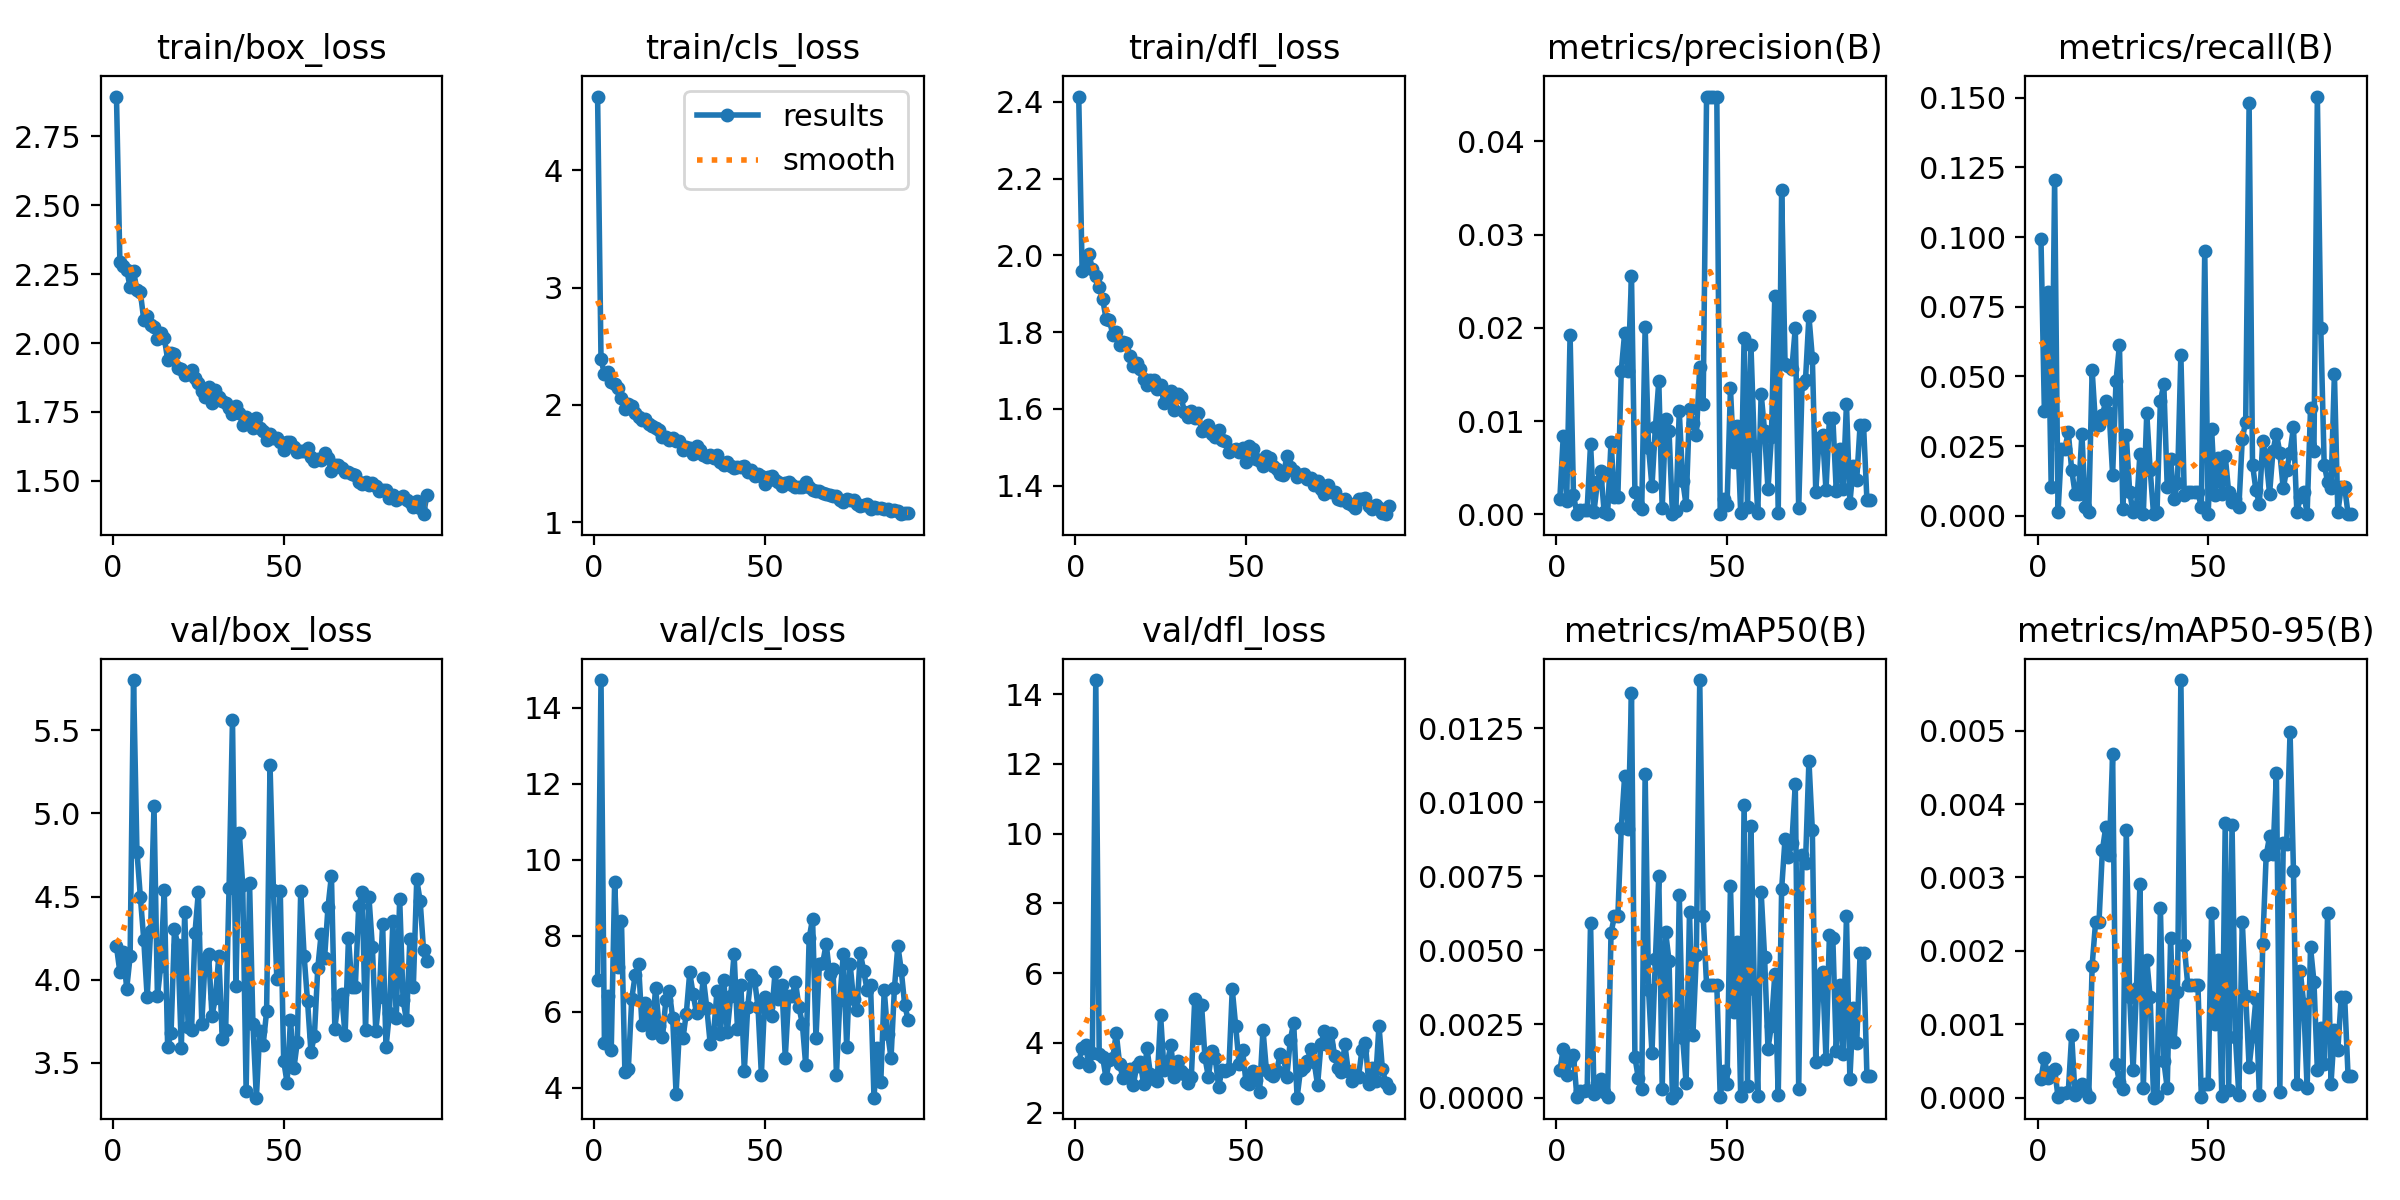

Data behind this chart, as committed beside it:
epoch, train/box_loss, train/cls_loss, train/dfl_loss, metrics/precision(B), metrics/recall(B), metrics/mAP50(B), metrics/mAP50-95(B), val/box_loss, val/cls_loss, val/dfl_loss, lr/pg0, lr/pg1, lr/pg2
1, 2.895, 4.627, 2.414, 0.00168, 0.09945, 0.00093, 0.00025, 4.2, 6.824, 3.453, 0.00054, 0.00054, 0.00054
2, 2.294, 2.391, 1.961, 0.00838, 0.03745, 0.00166, 0.00054, 4.045, 14.73, 3.85, 0.001098, 0.001098, 0.001098
3, 2.279, 2.262, 1.973, 0.00137, 0.08042, 0.00077, 0.00027, 4.166, 5.18, 3.95, 0.001654, 0.001654, 0.001654
4, 2.267, 2.282, 2.005, 0.01923, 0.01044, 0.00127, 0.00035, 3.946, 6.401, 3.337, 0.00199, 0.00199, 0.00199
5, 2.202, 2.198, 1.964, 0.00204, 0.1203, 0.00145, 0.00039, 4.14, 4.997, 3.71, 0.00199, 0.00199, 0.00199
6, 2.262, 2.181, 1.945, 5e-05, 0.00123, 2e-05, 1e-05, 5.803, 9.427, 14.4, 0.001987, 0.001987, 0.001987
7, 2.192, 2.14, 1.918, 0.00049, 0.02394, 0.00025, 6e-05, 4.771, 7.168, 3.672, 0.001984, 0.001984, 0.001984
8, 2.185, 2.055, 1.887, 0.00049, 0.02394, 0.00025, 6e-05, 4.498, 8.381, 3.605, 0.00198, 0.00198, 0.00198
9, 2.084, 1.964, 1.835, 0.00051, 0.03008, 0.00027, 8e-05, 4.241, 4.4, 2.998, 0.001977, 0.001977, 0.001977
10, 2.099, 2.007, 1.832, 0.00753, 0.01657, 0.00593, 0.00085, 3.893, 4.48, 3.498, 0.001974, 0.001974, 0.001974
11, 2.067, 1.99, 1.792, 0.00026, 0.00798, 0.00013, 3e-05, 4.292, 6.331, 3.571, 0.00197, 0.00197, 0.00197
12, 2.058, 1.929, 1.8, 0.00343, 0.00798, 0.00049, 0.00015, 5.045, 6.959, 4.285, 0.001967, 0.001967, 0.001967
13, 2.015, 1.895, 1.767, 0.00463, 0.02947, 0.00065, 0.00019, 3.901, 7.255, 3.384, 0.001964, 0.001964, 0.001964
14, 2.036, 1.87, 1.774, 0.0002, 0.00307, 0.0002, 9e-05, 4.085, 5.658, 2.987, 0.00196, 0.00196, 0.00196
15, 2.02, 1.881, 1.772, 4e-05, 0.00123, 2e-05, 1e-05, 4.538, 6.216, 3.221, 0.001957, 0.001957, 0.001957
16, 1.94, 1.835, 1.739, 0.00776, 0.05218, 0.00558, 0.0018, 3.593, 5.805, 3.261, 0.001954, 0.001954, 0.001954
17, 1.965, 1.82, 1.711, 0.0019, 0.03254, 0.00615, 0.00239, 3.68, 5.445, 2.801, 0.00195, 0.00195, 0.00195
18, 1.96, 1.805, 1.719, 0.0019, 0.03254, 0.00615, 0.00239, 4.303, 6.635, 3.338, 0.001947, 0.001947, 0.001947
19, 1.909, 1.788, 1.705, 0.01539, 0.03622, 0.00912, 0.00337, 4.206, 5.633, 3.46, 0.001944, 0.001944, 0.001944
20, 1.904, 1.723, 1.677, 0.01949, 0.04113, 0.0109, 0.00369, 3.587, 5.321, 2.838, 0.001941, 0.001941, 0.001941
21, 1.884, 1.726, 1.662, 0.01537, 0.03683, 0.00909, 0.00331, 4.406, 6.303, 3.863, 0.001937, 0.001937, 0.001937
22, 1.888, 1.702, 1.674, 0.02553, 0.01473, 0.01368, 0.00468, 3.717, 6.547, 3.1, 0.001934, 0.001934, 0.001934
23, 1.902, 1.719, 1.675, 0.00241, 0.0485, 0.00138, 0.00046, 3.697, 5.839, 2.96, 0.001931, 0.001931, 0.001931
24, 1.872, 1.695, 1.652, 0.00104, 0.06139, 0.00067, 0.00021, 4.279, 3.845, 2.914, 0.001927, 0.001927, 0.001927
25, 1.854, 1.695, 1.663, 0.0006, 0.00246, 0.0003, 0.00012, 4.528, 5.551, 4.791, 0.001924, 0.001924, 0.001924
26, 1.825, 1.619, 1.615, 0.02012, 0.02885, 0.01097, 0.00365, 3.734, 5.303, 3.216, 0.001921, 0.001921, 0.001921
27, 1.805, 1.639, 1.623, 0.00714, 0.00859, 0.00364, 0.00137, 4.127, 5.95, 3.451, 0.001917, 0.001917, 0.001917
28, 1.842, 1.632, 1.646, 0.00299, 0.00123, 0.00153, 0.00038, 4.154, 7.033, 3.933, 0.001914, 0.001914, 0.001914
29, 1.782, 1.58, 1.597, 0.00935, 0.00307, 0.00469, 0.0015, 3.781, 6.458, 3.028, 0.001911, 0.001911, 0.001911
30, 1.829, 1.648, 1.638, 0.01426, 0.0221, 0.0075, 0.00291, 3.892, 5.955, 3.48, 0.001908, 0.001908, 0.001908
31, 1.803, 1.613, 1.631, 0.00063, 0.00061, 0.00032, 0.00013, 4.144, 6.082, 3.199, 0.001904, 0.001904, 0.001904
32, 1.79, 1.575, 1.591, 0.01019, 0.03683, 0.00561, 0.00188, 3.646, 6.878, 3.101, 0.001901, 0.001901, 0.001901
33, 1.782, 1.556, 1.579, 0.0089, 0.01657, 0.00464, 0.00137, 3.694, 6.108, 2.861, 0.001898, 0.001898, 0.001898
34, 1.766, 1.571, 1.594, 1e-05, 0.00061, 1e-05, 0, 4.553, 5.158, 3.011, 0.001894, 0.001894, 0.001894
35, 1.744, 1.55, 1.575, 0.00036, 0.00123, 0.00018, 2e-05, 5.565, 5.427, 5.258, 0.001891, 0.001891, 0.001891
36, 1.772, 1.572, 1.59, 0.01104, 0.04113, 0.00687, 0.00259, 3.96, 6.549, 4.155, 0.001888, 0.001888, 0.001888
37, 1.745, 1.517, 1.542, 0.00362, 0.04727, 0.00202, 0.0005, 4.882, 5.42, 5.095, 0.001885, 0.001885, 0.001885
38, 1.704, 1.489, 1.545, 0.00097, 0.01044, 0.0005, 0.00013, 4.567, 6.826, 3.586, 0.001881, 0.001881, 0.001881
39, 1.73, 1.509, 1.559, 0.01129, 0.02026, 0.00628, 0.00217, 3.329, 5.467, 3.023, 0.001878, 0.001878, 0.001878
40, 1.711, 1.477, 1.534, 0.00983, 0.00614, 0.00213, 0.00076, 4.582, 6.409, 3.776, 0.001875, 0.001875, 0.001875
41, 1.692, 1.462, 1.528, 0.00845, 0.01166, 0.00482, 0.00144, 3.73, 7.527, 3.581, 0.001871, 0.001871, 0.001871
42, 1.729, 1.474, 1.545, 0.01585, 0.0577, 0.01413, 0.00569, 3.29, 5.54, 2.749, 0.001868, 0.001868, 0.001868
43, 1.693, 1.474, 1.52, 0.01182, 0.00737, 0.00616, 0.00208, 3.688, 6.692, 3.216, 0.001865, 0.001865, 0.001865
44, 1.681, 1.475, 1.517, 0.04481, 0.00859, 0.00383, 0.00154, 3.609, 4.442, 3.209, 0.001861, 0.001861, 0.001861
45, 1.648, 1.432, 1.488, 0.04481, 0.00859, 0.00383, 0.00154, 3.809, 6.132, 3.247, 0.001858, 0.001858, 0.001858
46, 1.671, 1.448, 1.493, 0.04481, 0.00859, 0.00383, 0.00154, 5.292, 6.965, 5.54, 0.001855, 0.001855, 0.001855
47, 1.654, 1.398, 1.495, 0.04481, 0.00859, 0.00383, 0.00154, 4.539, 6.834, 4.485, 0.001852, 0.001852, 0.001852
48, 1.654, 1.409, 1.488, 5e-05, 0.00307, 3e-05, 1e-05, 4.004, 6.135, 3.406, 0.001848, 0.001848, 0.001848
49, 1.642, 1.391, 1.499, 0.00161, 0.09515, 0.0009, 0.00019, 4.534, 4.344, 3.81, 0.001845, 0.001845, 0.001845
50, 1.611, 1.328, 1.463, 0.00096, 0.00061, 0.00048, 0.00019, 3.513, 6.378, 2.893, 0.001842, 0.001842, 0.001842
51, 1.641, 1.39, 1.504, 0.01351, 0.03131, 0.00718, 0.00252, 3.379, 6.123, 2.813, 0.001838, 0.001838, 0.001838
52, 1.642, 1.398, 1.496, 0.00566, 0.00737, 0.00289, 0.00101, 3.759, 5.897, 3.189, 0.001835, 0.001835, 0.001835
53, 1.621, 1.36, 1.47, 0.00945, 0.02087, 0.00527, 0.00188, 3.467, 7.034, 2.942, 0.001832, 0.001832, 0.001832
54, 1.605, 1.34, 1.465, 0.00014, 0.00798, 7e-05, 2e-05, 3.626, 6.322, 2.588, 0.001828, 0.001828, 0.001828
55, 1.606, 1.312, 1.45, 0.01886, 0.02149, 0.00992, 0.00374, 4.536, 6.713, 4.385, 0.001825, 0.001825, 0.001825
56, 1.61, 1.332, 1.477, 0.00079, 0.00859, 0.0004, 0.00011, 4.141, 4.792, 3.224, 0.001822, 0.001822, 0.001822
57, 1.619, 1.345, 1.473, 0.01818, 0.00491, 0.0092, 0.00371, 3.869, 6.419, 3.114, 0.001819, 0.001819, 0.001819
58, 1.585, 1.321, 1.45, 0.00729, 0.00614, 0.0037, 0.00082, 3.565, 6.412, 3.047, 0.001815, 0.001815, 0.001815
59, 1.57, 1.296, 1.443, 0.00011, 0.00307, 6e-05, 3e-05, 3.661, 6.784, 3.183, 0.001812, 0.001812, 0.001812
60, 1.579, 1.297, 1.431, 0.01292, 0.02762, 0.00696, 0.0024, 4.07, 6.123, 3.673, 0.001809, 0.001809, 0.001809
... 32 more rows
